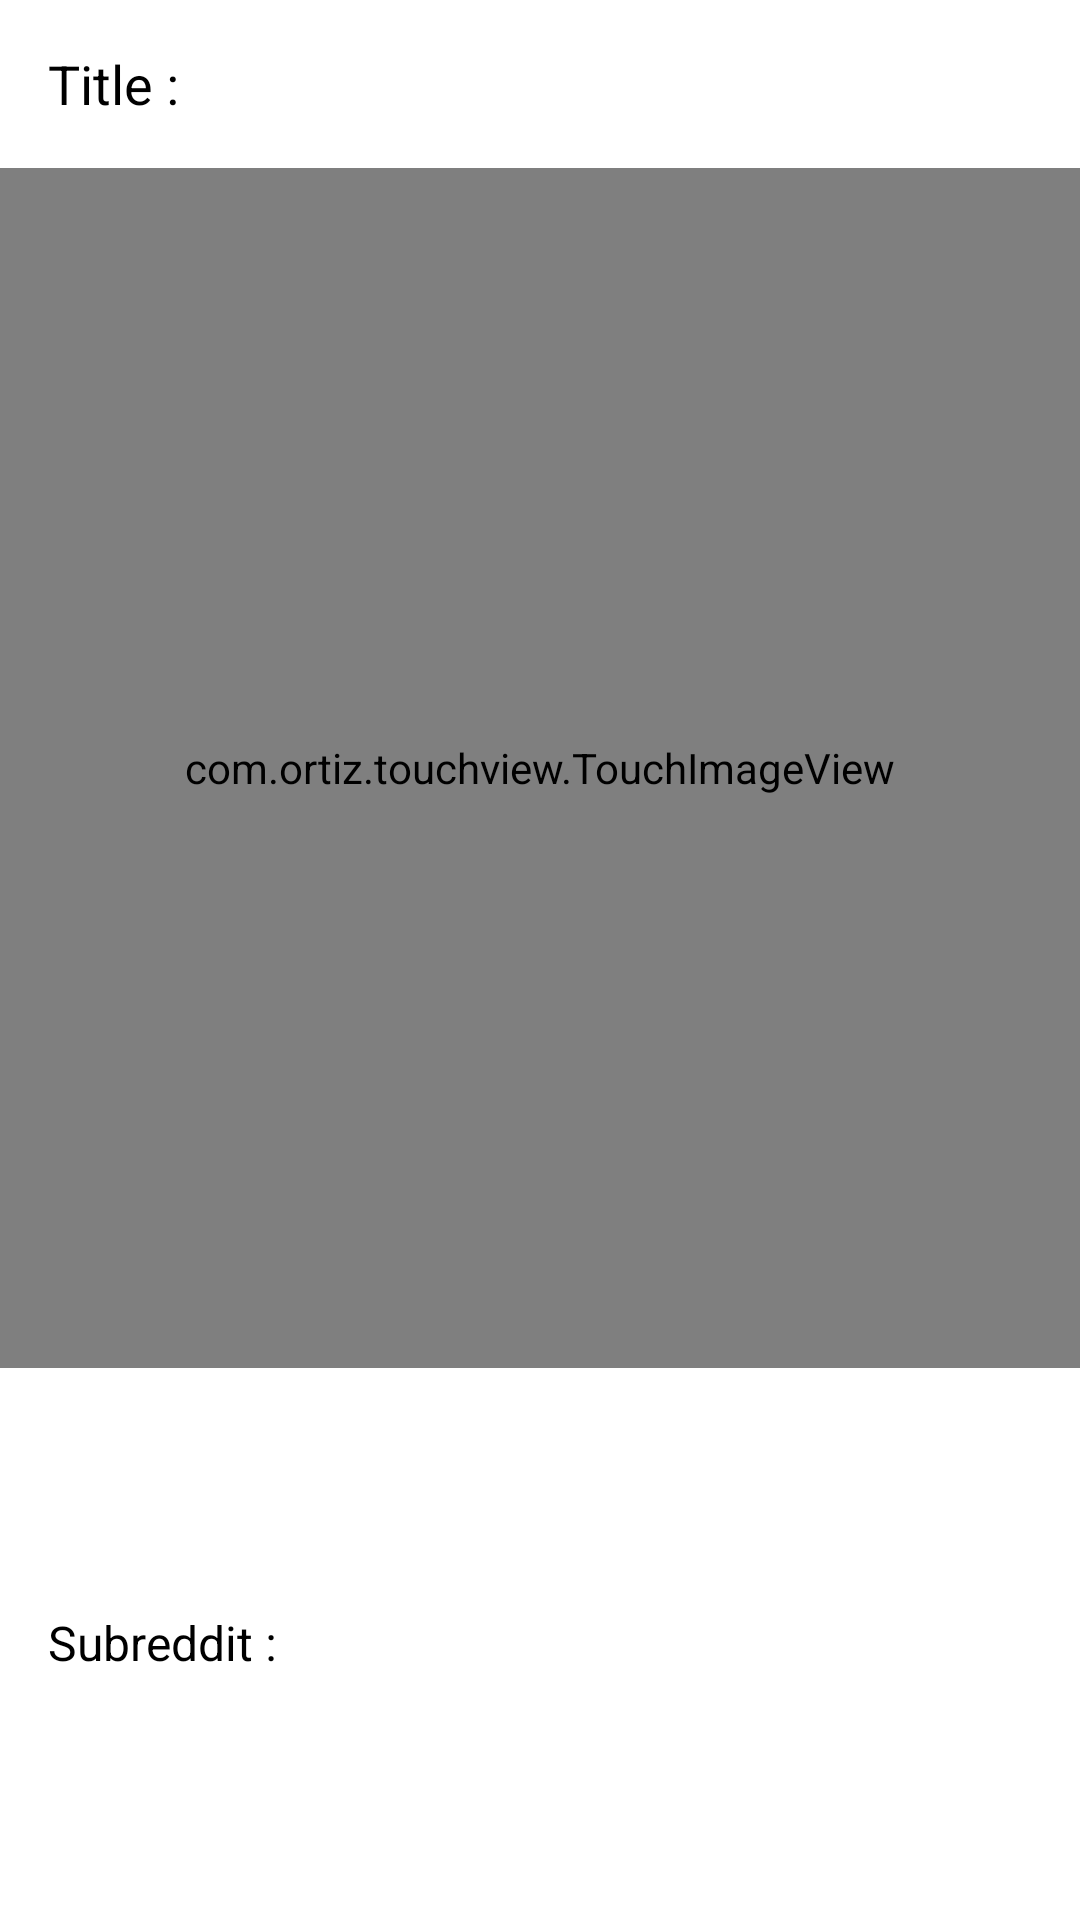

This screen was rendered from an Android layout file. Write that file and the resources it references.
<!-- AndroidManifest.xml: application theme Theme.APIApp -->
<!-- res/layout/meme_dialog.xml -->
<?xml version="1.0" encoding="utf-8"?>
<androidx.constraintlayout.widget.ConstraintLayout xmlns:android="http://schemas.android.com/apk/res/android"
    xmlns:app="http://schemas.android.com/apk/res-auto"
    xmlns:tools="http://schemas.android.com/tools"
    android:layout_width="match_parent"
    android:layout_height="match_parent">

    <TextView
        android:id="@+id/tvTitleInfoDialog"
        android:layout_width="wrap_content"
        android:layout_height="40dp"
        android:layout_marginStart="8dp"
        android:layout_marginTop="8dp"
        android:gravity="center_vertical"
        android:paddingStart="8dp"
        android:paddingEnd="8dp"
        android:text="Title :"
        android:textColor="@color/black"
        android:textSize="18sp"
        app:layout_constraintStart_toStartOf="parent"
        app:layout_constraintTop_toTopOf="parent" />

    <TextView
        android:id="@+id/tvTitleDialog"
        android:layout_width="0dp"
        android:layout_height="0dp"
        android:layout_marginEnd="8dp"
        android:ellipsize="end"
        android:gravity="center_vertical"
        android:maxLines="2"
        android:text=""
        android:textColor="@color/black"
        android:background="?selectableItemBackground"
        app:layout_constraintBottom_toBottomOf="@+id/tvTitleInfoDialog"
        app:layout_constraintEnd_toEndOf="parent"
        app:layout_constraintStart_toEndOf="@+id/tvTitleInfoDialog"
        app:layout_constraintTop_toTopOf="@+id/tvTitleInfoDialog" />

    <com.ortiz.touchview.TouchImageView
        android:id="@+id/ivDialogMeme"
        android:layout_width="match_parent"
        android:layout_height="400dp"
        android:layout_marginTop="8dp"
        android:background="@color/Platinum"
        android:src="@drawable/iron_man_2"
        app:layout_constraintEnd_toEndOf="parent"
        app:layout_constraintStart_toStartOf="parent"
        app:layout_constraintTop_toBottomOf="@+id/tvTitleDialog" />

    <TextView
        android:id="@+id/tvSubredditInfoDialog"
        android:layout_width="wrap_content"
        android:layout_height="wrap_content"
        android:layout_marginStart="16dp"
        android:layout_marginTop="415dp"
        android:layout_marginBottom="8dp"
        android:text="Subreddit : "
        android:textColor="@color/black"
        android:textSize="16sp"
        app:layout_constraintBottom_toBottomOf="parent"
        app:layout_constraintStart_toStartOf="parent"
        app:layout_constraintTop_toBottomOf="@+id/tvTitleInfoDialog" />

    <TextView
        android:id="@+id/tvSubredditDialog"
        android:layout_width="wrap_content"
        android:layout_height="wrap_content"
        android:text=""
        android:textColor="@color/black"
        app:layout_constraintBaseline_toBaselineOf="@+id/tvSubredditInfoDialog"
        app:layout_constraintStart_toEndOf="@+id/tvSubredditInfoDialog" />


</androidx.constraintlayout.widget.ConstraintLayout>
<!-- resources referenced by this layout -->
<resources>
  <color name="Platinum">#E5E4E2</color>
  <color name="black">#FF000000</color>
  <!-- drawable iron_man_2: jpg bitmap (drawable, 8145 bytes) -->
  <style name="Theme.APIApp" parent="Theme.MaterialComponents.DayNight.DarkActionBar">
          
          <item name="colorPrimary">@color/purple_500</item>
          <item name="colorPrimaryVariant">@color/purple_700</item>
          <item name="colorOnPrimary">@color/white</item>
          
          <item name="colorSecondary">@color/teal_200</item>
          <item name="colorSecondaryVariant">@color/teal_700</item>
          <item name="colorOnSecondary">@color/black</item>
          
          <item name="android:statusBarColor" tools:targetApi="l">?attr/colorPrimaryVariant</item>
          
      </style>
  <color name="purple_500">#FF6200EE</color>
  <color name="purple_700">#FF3700B3</color>
  <color name="white">#FFFFFFFF</color>
  <color name="teal_200">#FF03DAC5</color>
  <color name="teal_700">#FF018786</color>
</resources>
